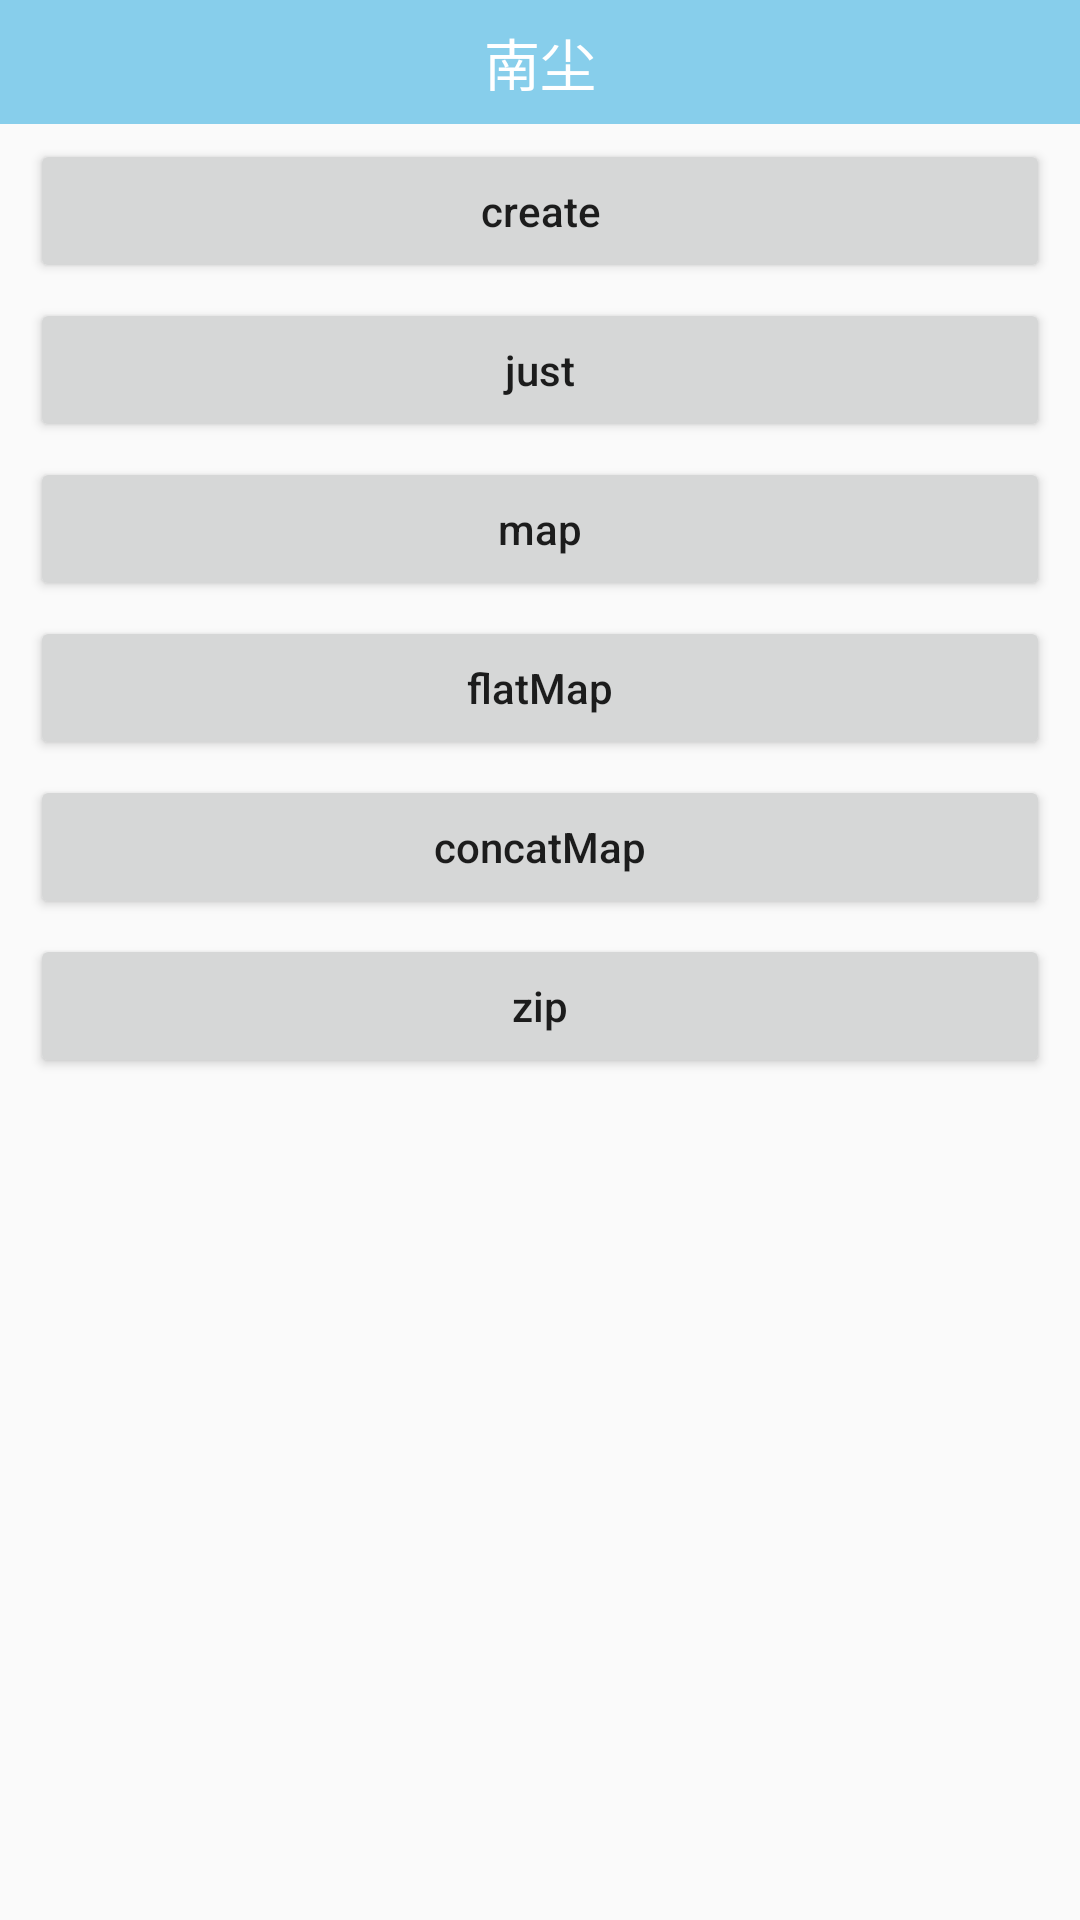

Produce the Android XML layout that renders to this screen, including the resource entries it uses.
<!-- AndroidManifest.xml: application theme AppTheme -->
<!-- res/layout/activity_rx_operators.xml -->
<?xml version="1.0" encoding="utf-8"?>
<LinearLayout
    xmlns:android="http://schemas.android.com/apk/res/android"
    xmlns:tools="http://schemas.android.com/tools"
    android:layout_width="match_parent"
    android:layout_height="match_parent"
    android:orientation="vertical"
    tools:context="com.example.myapplication.rxjava.module.rxjava2.operators.RxOperatorsActivity">

    <include layout="@layout/layout_toolbar"/>

    <Button
        style="@style/MyBtnStyle"
        android:text="@string/rx_create"
        android:id="@+id/rx_btn_create"/>

    <Button
        style="@style/MyBtnStyle"
        android:text="@string/rx_just"
        android:id="@+id/rx_btn_just"/>

    <Button
        style="@style/MyBtnStyle"
        android:text="@string/rx_map"
        android:id="@+id/rx_btn_map"/>

    <Button
        style="@style/MyBtnStyle"
        android:text="@string/rx_flatMap"
        android:id="@+id/rx_btn_flatMap"/>

    <Button
        style="@style/MyBtnStyle"
        android:text="@string/rx_concatMap"
        android:id="@+id/rx_btn_concatMap"/>

    <Button
        style="@style/MyBtnStyle"
        android:text="@string/rx_zip"
        android:id="@+id/rx_btn_zip"/>

</LinearLayout>
<!-- res/layout/layout_toolbar.xml (included above) -->
<?xml version="1.0" encoding="utf-8"?>
<FrameLayout xmlns:android="http://schemas.android.com/apk/res/android"
    android:layout_width="match_parent"
    android:layout_height="wrap_content">

    <androidx.appcompat.widget.Toolbar xmlns:android="http://schemas.android.com/apk/res/android"
        xmlns:app="http://schemas.android.com/apk/res-auto"
        android:id="@+id/toolbar"
        android:layout_width="match_parent"
        android:layout_height="20pt"
        android:background="@color/skyblue"
        android:orientation="vertical"
        app:title="">

        <TextView
            android:id="@+id/title_text"
            android:layout_width="wrap_content"
            android:layout_height="wrap_content"
            android:layout_gravity="center"
            android:ellipsize="end"
            android:maxLines="1"
            android:text="南尘"
            android:textColor="@android:color/white"
            android:textSize="9pt" />
    </androidx.appcompat.widget.Toolbar>
</FrameLayout>
<!-- resources referenced by this layout -->
<resources>
  <color name="skyblue">#87CEEB</color>
  <string name="rx_concatMap">concatMap</string>
  <string name="rx_create">create</string>
  <string name="rx_flatMap">flatMap</string>
  <string name="rx_just">just</string>
  <string name="rx_map">map</string>
  <string name="rx_zip">zip</string>
  <style name="MyBtnStyle" parent="@style/MyMarginStyle">
          <item name="android:textAllCaps">false</item>
      </style>
  <style name="AppTheme" parent="MyThemeBlue">
          
          <item name="colorPrimary">@color/skyblue</item>
          <item name="colorPrimaryDark">@color/colorPrimaryDark</item>
          <item name="colorAccent">@color/colorAccent</item>
      </style>
  <style name="MyMarginStyle">
          <item name="android:layout_height">wrap_content</item>
          <item name="android:layout_width">match_parent</item>
          <item name="android:layout_marginTop">@dimen/btn_top_5pt</item>
          <item name="android:layout_marginLeft">@dimen/btn_top_10pt</item>
          <item name="android:layout_marginRight">@dimen/btn_top_10pt</item>
      </style>
  <style name="MyThemeBlue" parent="Theme.AppCompat.Light.NoActionBar">
  
          
          <item name="colorPrimary">@color/skyblue</item>
          <item name="colorPrimaryDark">@color/skyblue</item>
          <item name="colorAccent">@color/skyblue</item>
          
          
      </style>
  <color name="colorPrimaryDark">#303F9F</color>
  <color name="colorAccent">#FF4081</color>
  <dimen name="btn_top_5pt">5dp</dimen>
  <dimen name="btn_top_10pt">10dp</dimen>
</resources>
